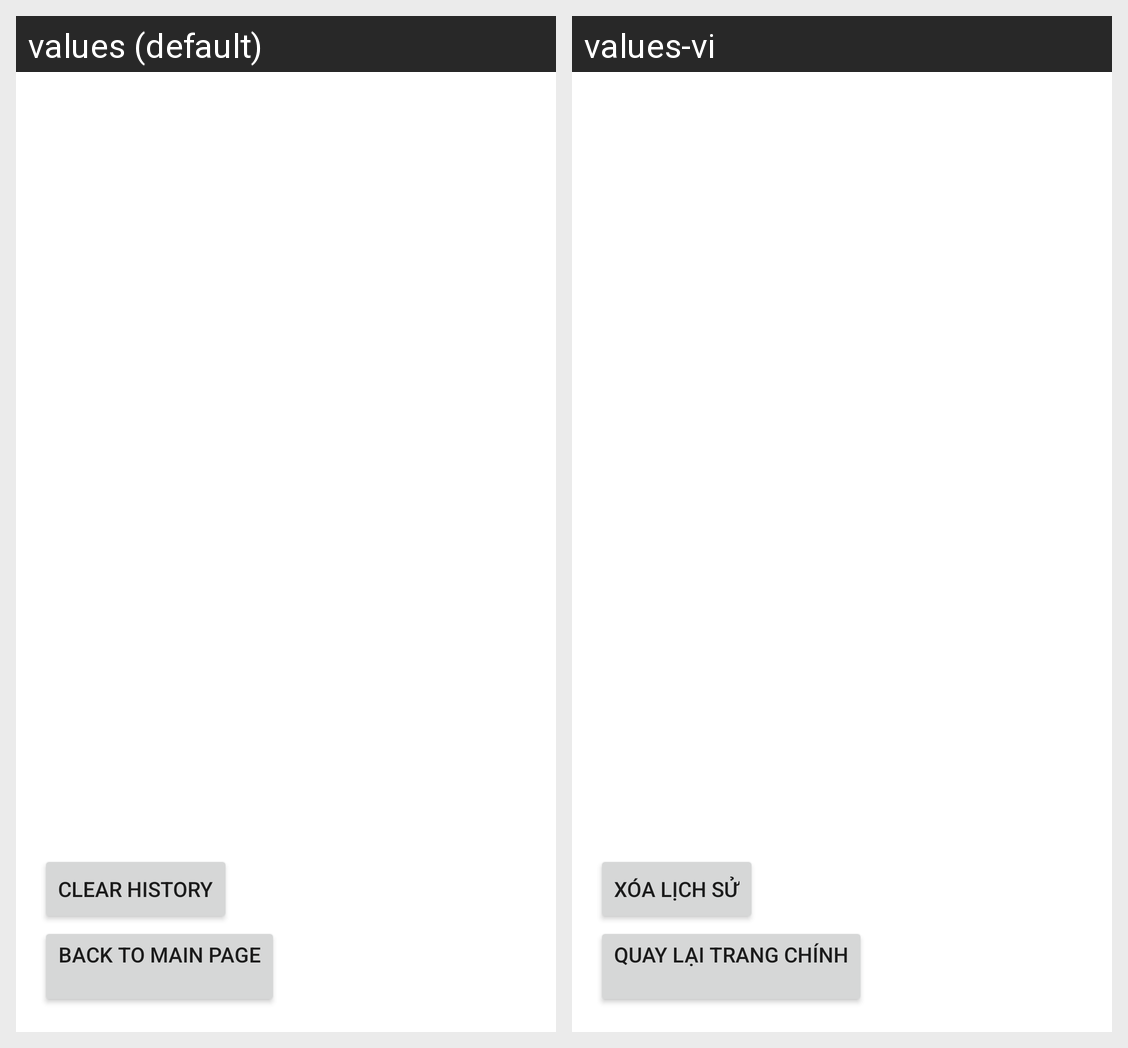

Strings drawn on this Android screen and how each of the app's shown locales translates them:
Android screen res/layout/fragment_history.xml rendered under 2 locales, left to right: values (default), values-vi. Device: Nexus 5 (rendered at 1080×1920; each locale shown at half size, 540×960, under a caption strip naming it); theme Theme.Wikipedia.
Strings drawn on this screen, with the default value and each locale's value (text and hints the layout hard-codes, and strings that could not be matched under every locale, appear in the picture but are not listed):

clear_history
  values: Clear History
  values-vi: Xóa lịch sử

go_back
  values: Back to main page
      
  values-vi: Quay lại trang chính
